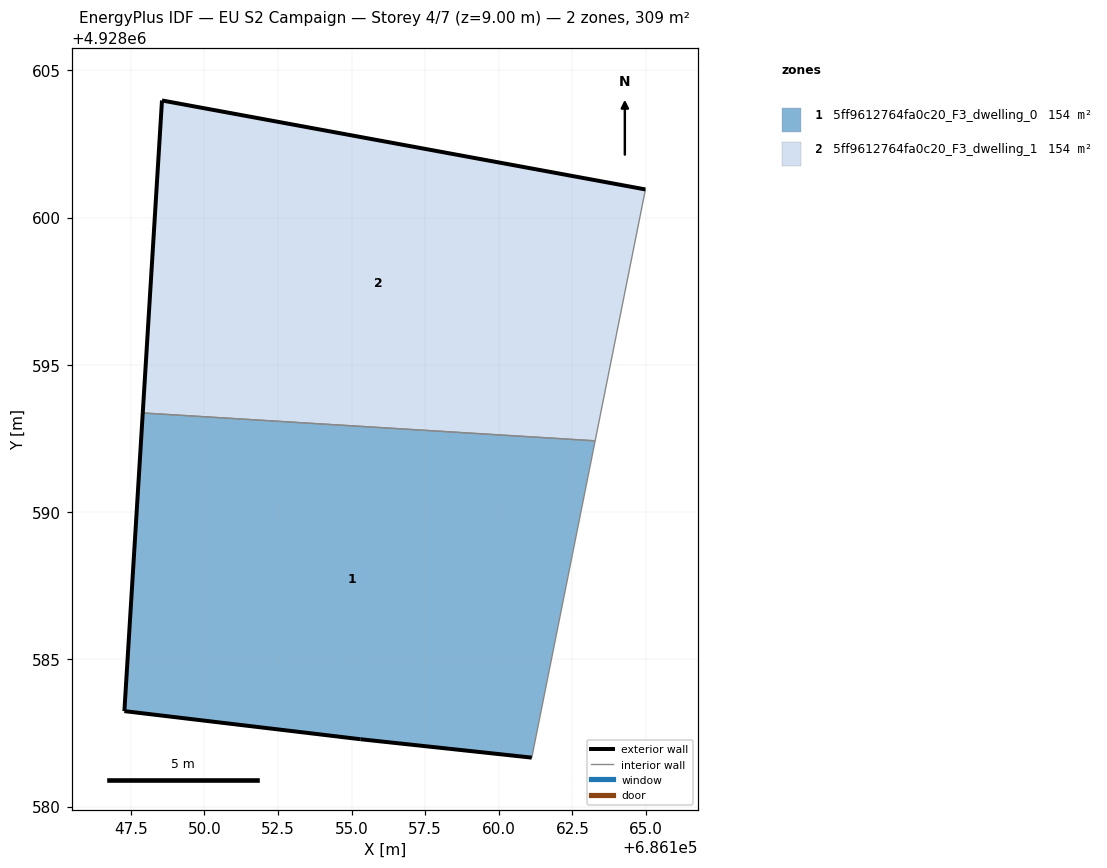
=== STOREY PLAN SPEC (per zone: floor XY polygon, exterior-wall plan segments, windows/doors) ===
zone 1: 5ff9612764fa0c20_F3_dwelling_0  (154.4 m²)
  floor: (686161.12, 4928581.66) (686163.27, 4928592.42) (686147.91, 4928593.37) (686147.28, 4928583.24) (686155.30, 4928582.29)
  exterior wall: (686161.12, 4928581.66) – (686155.30, 4928582.29)  [5.9 m]
  exterior wall: (686155.30, 4928582.29) – (686147.29, 4928583.24)  [8.1 m]
  exterior wall: (686147.29, 4928583.24) – (686147.91, 4928593.37)  [10.1 m]
  interior walls: 2
zone 2: 5ff9612764fa0c20_F3_dwelling_1  (154.5 m²)
  floor: (686163.27, 4928592.42) (686164.98, 4928600.96) (686148.56, 4928603.98) (686147.91, 4928593.37)
  exterior wall: (686147.91, 4928593.37) – (686148.56, 4928603.98)  [10.6 m]
  exterior wall: (686148.56, 4928603.98) – (686164.98, 4928600.96)  [16.7 m]
  interior walls: 2

=== DERIVED (storey summary) ===
Building: EU S2 Campaign
Storey: 4 of 7  (floor level z = 9.00 m)
Storey gross floor area: 308.9 m²
Zones on this storey: 2
  - 5ff9612764fa0c20_F3_dwelling_0: floor 154.4 m²; exterior wall 24.1 m (72.2 m²); WWR 0.0%
  - 5ff9612764fa0c20_F3_dwelling_1: floor 154.5 m²; exterior wall 27.3 m (82.0 m²); WWR 0.0%
Zone adjacency (shared interzone walls):
  - 5ff9612764fa0c20_F3_dwelling_0 ↔ 5ff9612764fa0c20_F3_dwelling_1